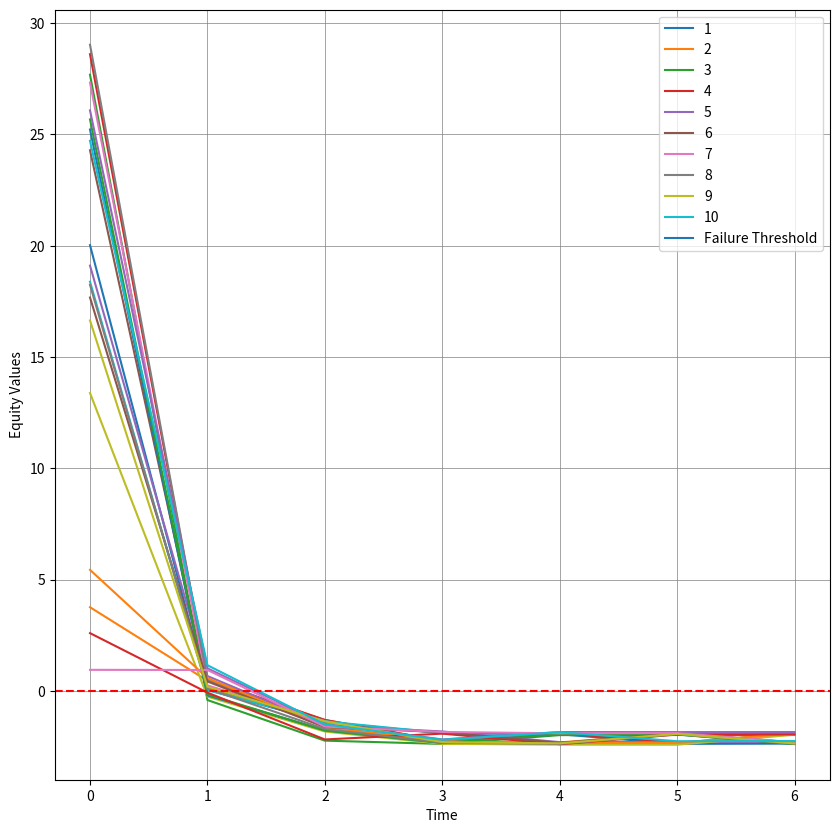

Python code for this plot:
import random

import numpy as np
import matplotlib.pyplot as plt

num_samples = 5
n = 20
m = 10

# for i in range(num_samples):
flag = False
while not flag:
    # Define the parameters
    C = []
    for i in range(n):
        C.append(np.random.uniform(0, 0.01, n))  # Example cross-holdings matrix
    C = np.array(C)
    np.fill_diagonal(C, 0)

    D = np.array([[0.03] * n] * m).T  # Market price of assets
    p = np.array([[10] * m]).T  # Initial market prices
    beta = np.array([0.4] * n)
    B = np.diag(beta)  # Failure costs
    beta = np.array([beta]).T
    V_threshold = np.array([[5] * n]).T  # Failure thresholds
    V_initial = np.array([np.random.uniform(0, 30, n)]).T  # Initial equity values

    X_initial = np.array([np.random.uniform(0, 30, n)]).T  # np.subtract(V_initial, V_threshold)
    r = np.dot(C - np.eye(len(C)), V_threshold) + np.dot(D, p)
    a = np.linalg.inv(np.eye(len(C)) - C)
    b = r - beta

    #if np.dot(a, b)[0][0] >= 0 and np.dot(a, b)[1][0] >= 0:  # equilibrium check
    flag = True


# Define the failure function phi
def phi(v_vbar):
    print(v_vbar)
    indicator = []
    for i in range(0, len(V_threshold)):
        if v_vbar[i][0] < 0:
            indicator.append([1])
        else:
            indicator.append([0])
    return indicator

# Stochasticity
def brownian_motion(state):

    for k in range(len(state)):
        if random.random() < 0.5:
            state[k] = state[k] - (0.1 * state[k])
        else:
            state[k] = state[k] + (0.1 * state[k])

    return state


def run_simulation(C, D, p, B, V_threshold, V_initial, time_steps):

    # Initialize the array to store equity values over time
    V = [None] * (time_steps)
    V[0] = V_initial.T

    for t in range(1, time_steps):
        #print(np.shape(np.dot(B, phi(V[t-1].T, V_threshold))))
        V[t] = (np.dot(C, V[t-1].T) + np.dot(D, p) - np.dot(B, phi(V[t-1].T - V_threshold))).T
        #V[t] = np.add(np.multiply(C, V[t - 1].T), np.subtract(np.multiply(D, p), np.multiply(B, phi(V[t - 1].T, V_threshold))).T)

    return V


def run_simulation_X(C, r, B, X_initial, time_steps):

    # Initialize the array to store equity values over time
    X = [None] * (time_steps)
    X[0] = X_initial

    for t in range(1, time_steps):


        Cx = np.dot(C, X[t-1])
        Bphi = np.dot(B, phi(X[t-1]))

        X[t] = Cx + r - Bphi  # basic equation in x(t)
        print("CYCLE")
        print(X[t])
        X[t] = brownian_motion(X[t])  # add noise



        # X[t] = np.array([brownian_motion((np.dot(C, X[t-1].T) + r - np.dot(B, phi(X[t-1].T))).T)[0]])

    return X


time_steps = 6
#results = run_simulation(C, D, p, B, V_threshold, V itial, time_steps + 1)
X = run_simulation_X(C, r, B, X_initial, time_steps + 1)

results = np.array(X).T[0].T

print(results)

# Plot the results
plt.figure(figsize=(10, 10))
plt.plot(results)
plt.axhline(y=0, color='r', linestyle='--', label='Failure Threshold')
plt.xlabel('Time')
plt.ylabel('Equity Values')
plt.legend([str(i + 1) for i in range(0, len(p))] + ['Failure Threshold'])

plt.grid(linestyle='-', linewidth='0.5', color='grey')

plt.show()
